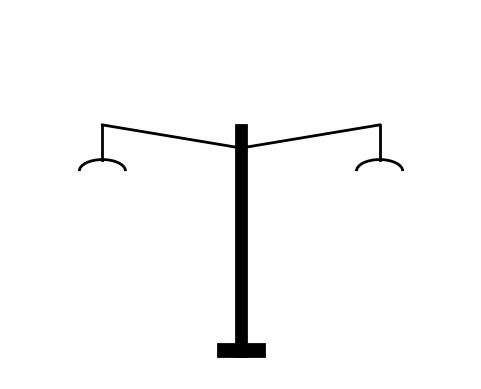

Write Python code to recreate this figure.
import matplotlib.pyplot as plt
import matplotlib.patches as patches
import numpy as np

# Create figure and axis
fig, ax = plt.subplots()

# Draw the base of the scale
base = patches.Rectangle((-0.1, -0.5), 0.2, 0.05, linewidth=2, edgecolor='black', facecolor='black')
ax.add_patch(base)

# Draw the vertical bar
vertical_bar = patches.Rectangle((-0.02, -0.5), 0.04, 1, linewidth=2, edgecolor='black', facecolor='black')
ax.add_patch(vertical_bar)

# Draw the tilted arm of the scale
ax.plot([-0.6, 0], [0.5, 0.4], color='black', linewidth=2)  # Left arm
ax.plot([0, 0.6], [0.4, 0.5], color='black', linewidth=2)  # Right arm

# Draw the left string and bowl
ax.plot([-0.6, -0.6], [0.35, 0.5], color='black', linewidth=2)  # Left string
left_bowl = patches.Arc((-0.6, 0.3), 0.2, 0.1, angle=0, theta1=0, theta2=180, linewidth=2, edgecolor='black')
ax.add_patch(left_bowl)

# Draw the right string and bowl
ax.plot([0.6, 0.6], [0.35, 0.5], color='black', linewidth=2)  # Right string
right_bowl = patches.Arc((0.6, 0.3), 0.2, 0.1, angle=0, theta1=0, theta2=180, linewidth=2, edgecolor='black')
ax.add_patch(right_bowl)

# Set the limits and aspect ratio
ax.set_xlim([-1, 1])
ax.set_ylim([-0.6, 1])
ax.set_aspect('equal')

# Hide the axes
ax.axis('off')

# Show the plot
plt.show()
